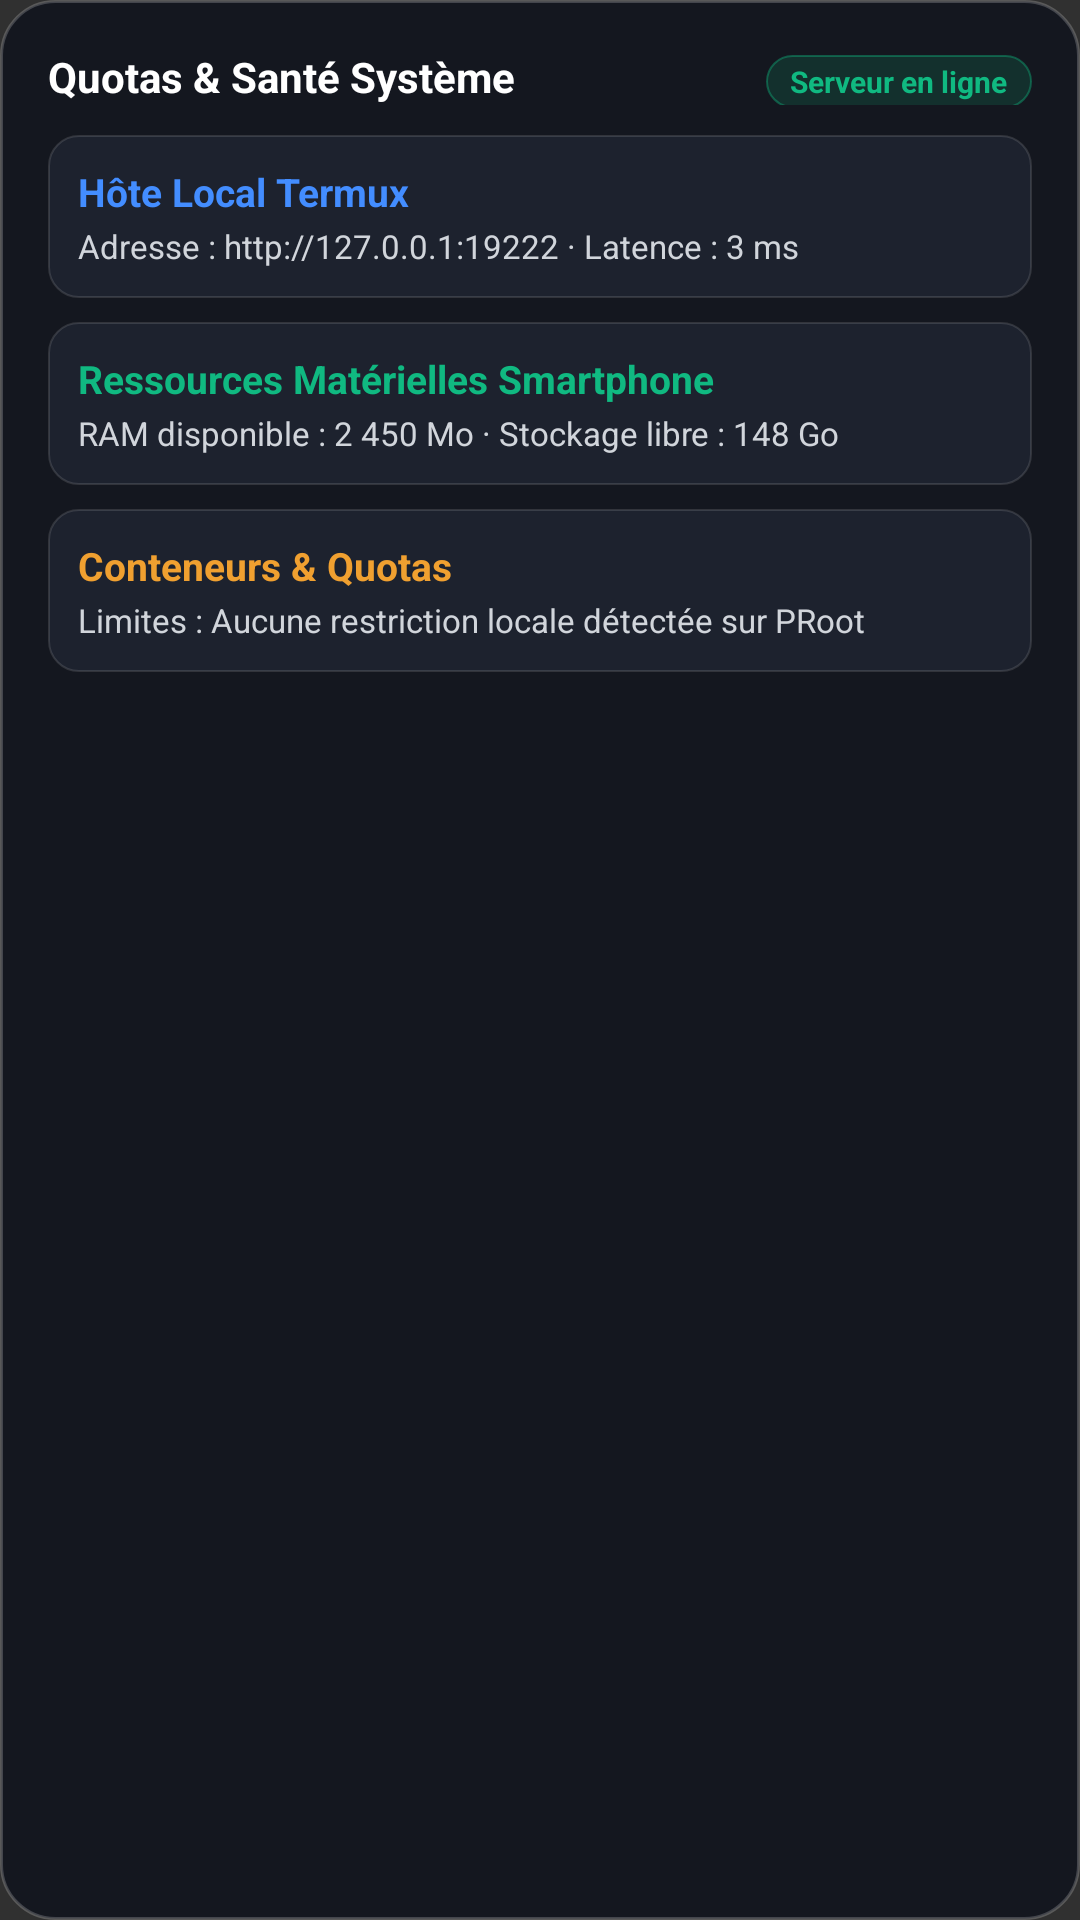

Reconstruct the res/layout file that produces this screen, plus the resources it refers to.
<!-- AndroidManifest.xml: application theme Theme.CodeStation -->
<!-- res/layout/widget_limits_large.xml -->
<?xml version="1.0" encoding="utf-8"?>
<LinearLayout xmlns:android="http://schemas.android.com/apk/res/android"
    android:id="@+id/widget_root"
    android:layout_width="match_parent"
    android:layout_height="match_parent"
    android:background="@drawable/widget_glass_background"
    android:orientation="vertical"
    android:padding="16dp">

    
    <LinearLayout
        android:layout_width="match_parent"
        android:layout_height="wrap_content"
        android:orientation="horizontal">

        <TextView
            android:layout_width="0dp"
            android:layout_height="wrap_content"
            android:layout_weight="1"
            android:text="Quotas &amp; Santé Système"
            android:textColor="#FFFFFF"
            android:textSize="14sp"
            android:textStyle="bold" />

        <TextView
            android:id="@+id/tv_server_status"
            android:layout_width="wrap_content"
            android:layout_height="wrap_content"
            android:background="@drawable/widget_chip_emerald"
            android:paddingStart="8dp"
            android:paddingTop="2dp"
            android:paddingEnd="8dp"
            android:paddingBottom="2dp"
            android:text="Serveur en ligne"
            android:textColor="#10B981"
            android:textSize="10sp"
            android:textStyle="bold" />
    </LinearLayout>

    <LinearLayout
        android:layout_width="match_parent"
        android:layout_height="wrap_content"
        android:layout_marginTop="10dp"
        android:background="@drawable/widget_card_item_bg"
        android:orientation="vertical"
        android:padding="10dp">

        <TextView
            android:layout_width="wrap_content"
            android:layout_height="wrap_content"
            android:text="Hôte Local Termux"
            android:textColor="#438DFF"
            android:textSize="13sp"
            android:textStyle="bold" />

        <TextView
            android:id="@+id/tv_host_details"
            android:layout_width="wrap_content"
            android:layout_height="wrap_content"
            android:layout_marginTop="2dp"
            android:text="Adresse : http://127.0.0.1:19222 · Latence : 3 ms"
            android:textColor="#D1D5DB"
            android:textSize="11sp" />
    </LinearLayout>

    <LinearLayout
        android:layout_width="match_parent"
        android:layout_height="wrap_content"
        android:layout_marginTop="8dp"
        android:background="@drawable/widget_card_item_bg"
        android:orientation="vertical"
        android:padding="10dp">

        <TextView
            android:layout_width="wrap_content"
            android:layout_height="wrap_content"
            android:text="Ressources Matérielles Smartphone"
            android:textColor="#10B981"
            android:textSize="13sp"
            android:textStyle="bold" />

        <TextView
            android:id="@+id/tv_ram_details"
            android:layout_width="wrap_content"
            android:layout_height="wrap_content"
            android:layout_marginTop="2dp"
            android:text="RAM disponible : 2 450 Mo · Stockage libre : 148 Go"
            android:textColor="#D1D5DB"
            android:textSize="11sp" />
    </LinearLayout>

    <LinearLayout
        android:layout_width="match_parent"
        android:layout_height="wrap_content"
        android:layout_marginTop="8dp"
        android:background="@drawable/widget_card_item_bg"
        android:orientation="vertical"
        android:padding="10dp">

        <TextView
            android:layout_width="wrap_content"
            android:layout_height="wrap_content"
            android:text="Conteneurs &amp; Quotas"
            android:textColor="#F0A030"
            android:textSize="13sp"
            android:textStyle="bold" />

        <TextView
            android:id="@+id/tv_quota_details"
            android:layout_width="wrap_content"
            android:layout_height="wrap_content"
            android:layout_marginTop="2dp"
            android:text="Limites : Aucune restriction locale détectée sur PRoot"
            android:textColor="#D1D5DB"
            android:textSize="11sp" />
    </LinearLayout>

</LinearLayout>
<!-- resources referenced by this layout -->
<resources>
  <!-- drawable widget_card_item_bg (drawable) -->
  <?xml version="1.0" encoding="utf-8"?>
  <shape xmlns:android="http://schemas.android.com/apk/res/android"
      android:shape="rectangle">
      <solid android:color="#1D222E" />
      <corners android:radius="10dp" />
      <stroke
          android:width="0.5dp"
          android:color="#20FFFFFF" />
  </shape>
  <!-- drawable widget_chip_emerald (drawable) -->
  <?xml version="1.0" encoding="utf-8"?>
  <shape xmlns:android="http://schemas.android.com/apk/res/android"
      android:shape="rectangle">
      <solid android:color="#2610B981" />
      <corners android:radius="100dp" />
      <stroke
          android:width="0.5dp"
          android:color="#6610B981" />
  </shape>
  <!-- drawable widget_glass_background (drawable) -->
  <?xml version="1.0" encoding="utf-8"?>
  <shape xmlns:android="http://schemas.android.com/apk/res/android"
      android:shape="rectangle">
      <solid android:color="#14171F" />
      <corners android:radius="18dp" />
      <stroke
          android:width="1dp"
          android:color="#33FFFFFF" />
  </shape>
  <style name="Theme.CodeStation" parent="android:Theme.Material.NoActionBar">
          <item name="android:statusBarColor">@android:color/transparent</item>
          <item name="android:navigationBarColor">@android:color/transparent</item>
          <item name="android:windowLightStatusBar">false</item>
      </style>
</resources>
